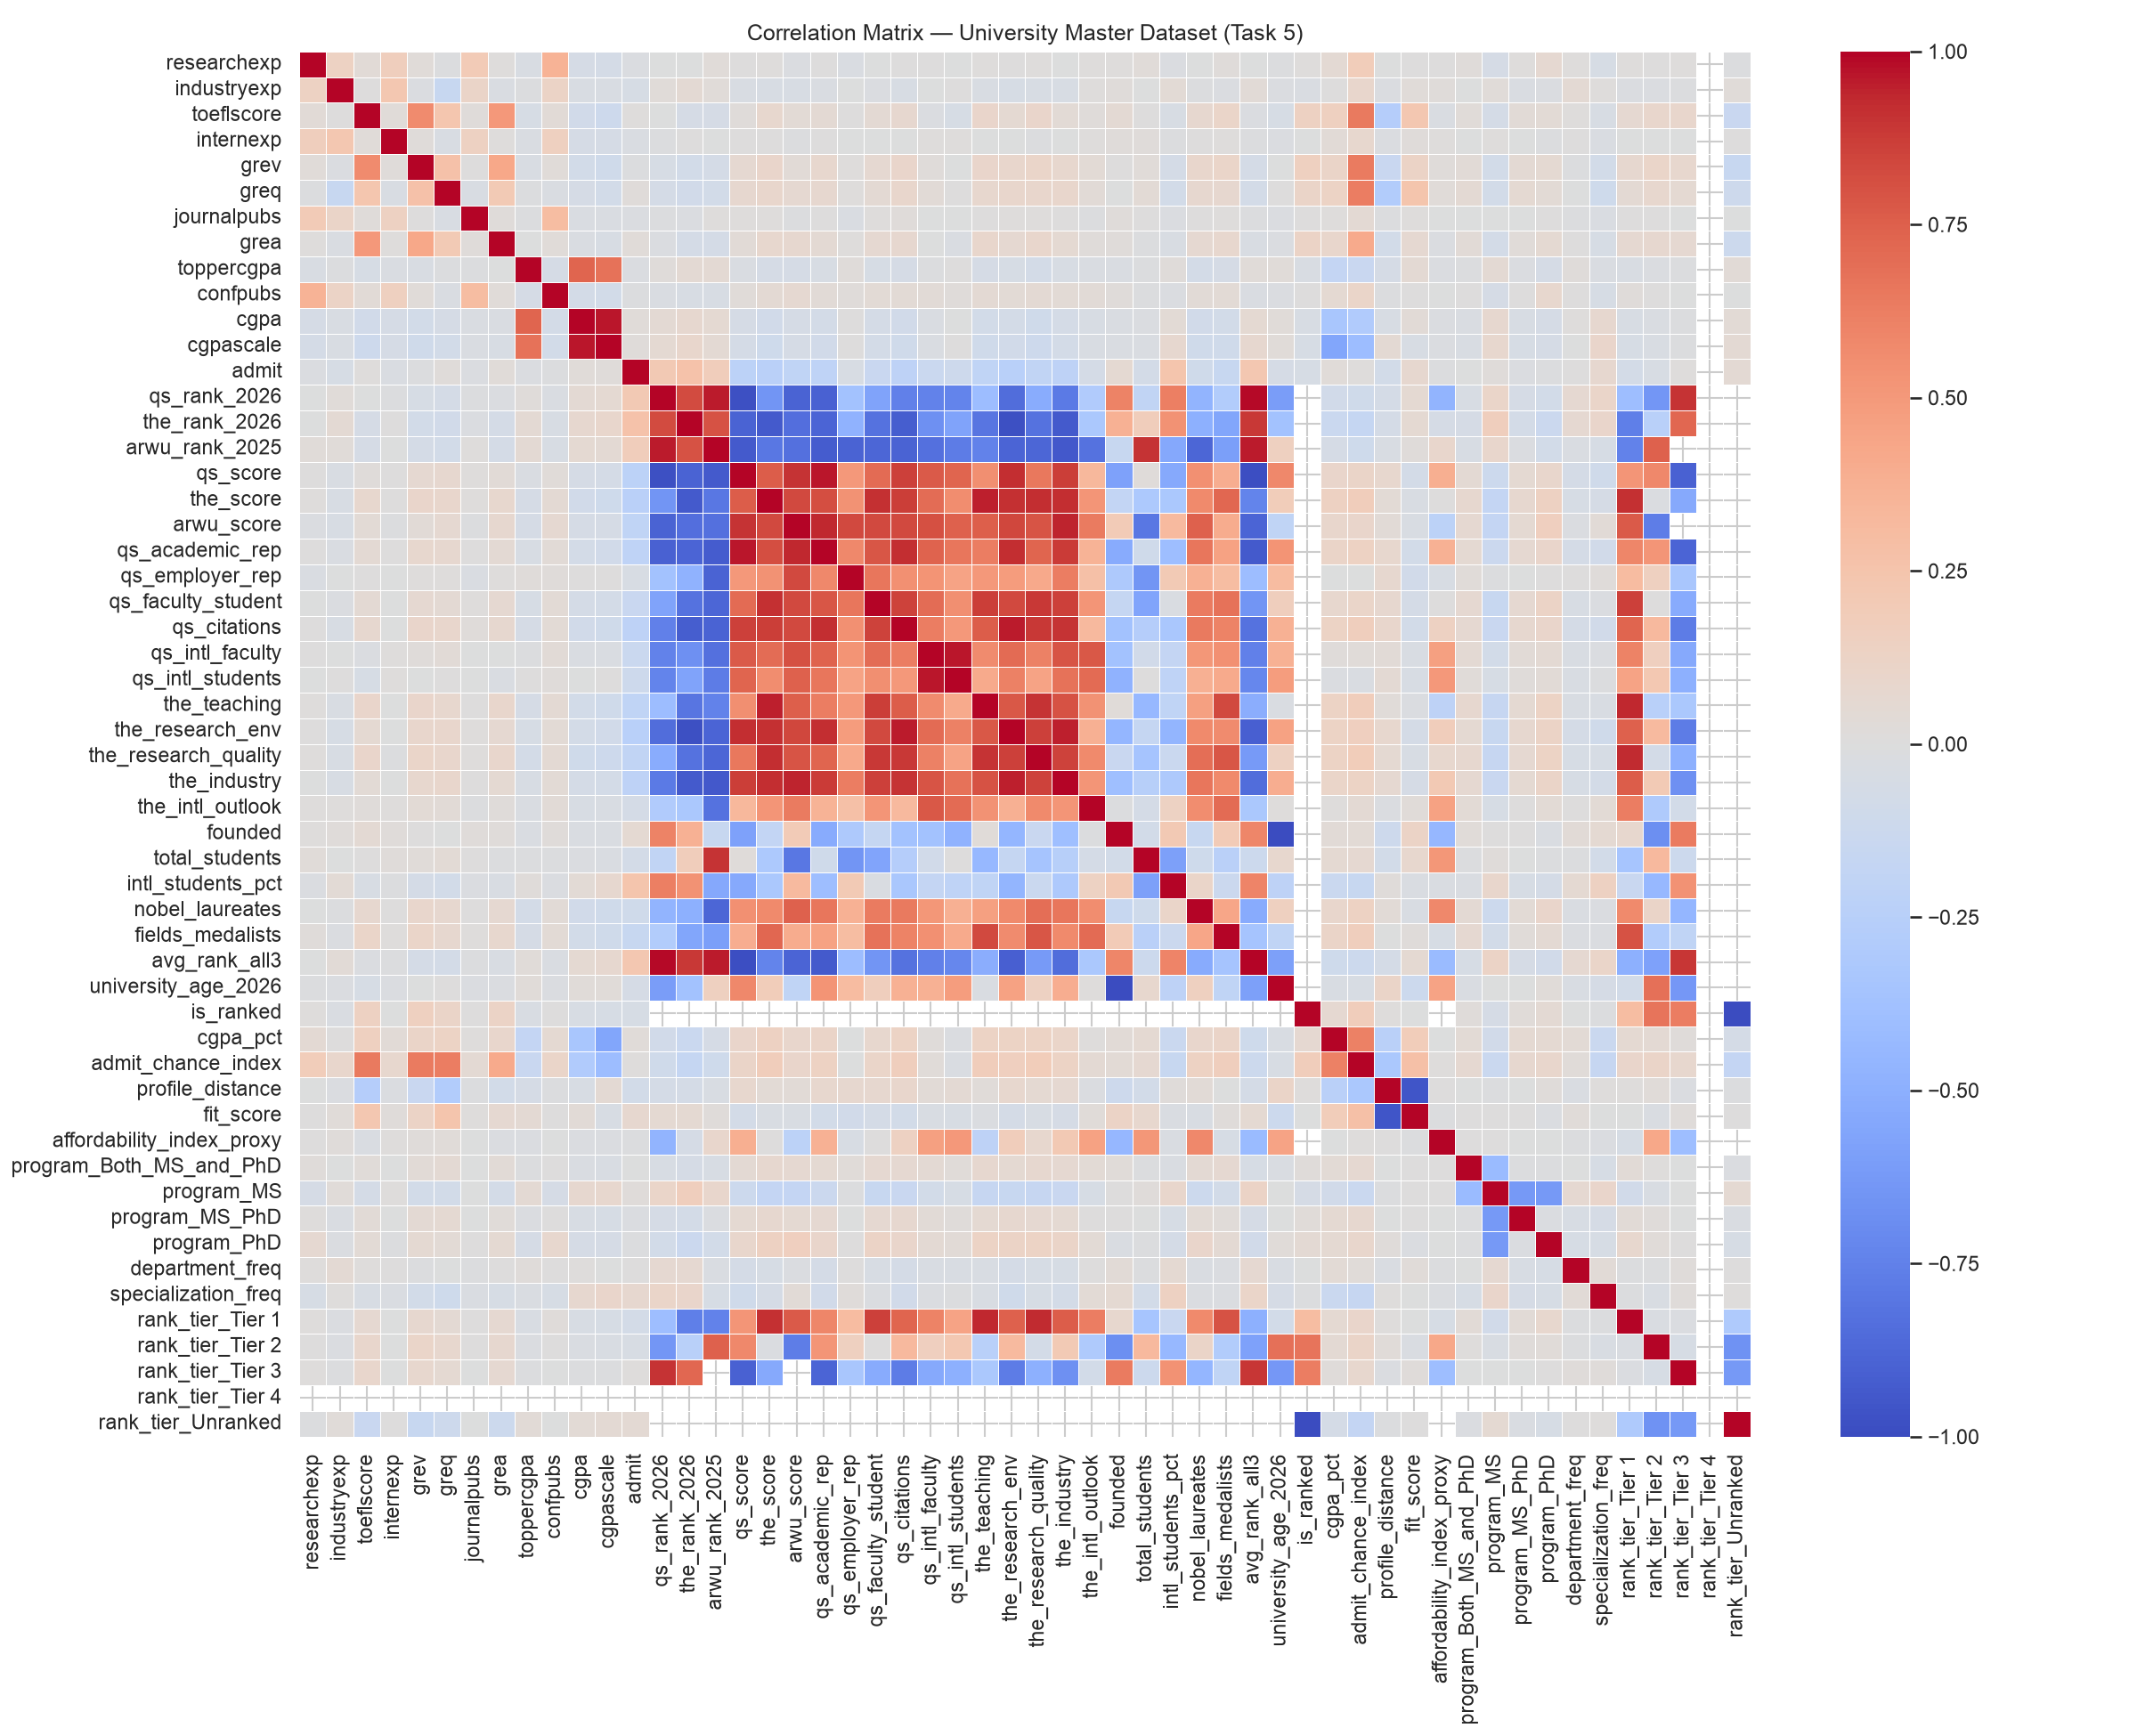

Data behind this chart, as committed beside it:
, researchexp, industryexp, toeflscore, internexp, grev, greq, journalpubs, grea, toppercgpa, confpubs, cgpa, cgpascale, admit, qs_rank_2026, the_rank_2026, arwu_rank_2025, qs_score, the_score, arwu_score, qs_academic_rep, qs_employer_rep, qs_faculty_student, qs_citations
researchexp, 1.0, 0.1392, 0.03872, 0.1667, 0.03004, -0.01493, 0.1966, 0.01376, -0.03186, 0.3612, -0.0592, -0.06415, -0.0188, -0.00335, -0.006018, 0.02366, 0.001231, 0.008863, -0.01908, 0.001409, -0.02354, -0.004672, 0.00177
industryexp, 0.1392, 1.0, 0.000772, 0.2285, -0.01668, -0.1492, 0.1117, -0.02986, -0.0119, 0.1178, -0.03597, -0.03906, -0.04975, 0.02794, 0.04974, 0.02754, -0.03184, -0.04149, -0.04419, -0.03003, -0.004376, -0.0232, -0.0432
toeflscore, 0.03872, 0.000772, 1.0, 0.03122, 0.5692, 0.2388, 0.02245, 0.5015, -0.04769, 0.03185, -0.09264, -0.1128, 0.01363, -0.005819, -0.06127, -0.06082, 0.02218, 0.08254, 0.04626, 0.04884, 0.0002058, 0.05319, 0.07518
internexp, 0.1667, 0.2285, 0.03122, 1.0, 0.0233, -0.0375, 0.1436, 0.008159, -0.02952, 0.1508, -0.05935, -0.062, -0.02838, -0.01058, 0.0004259, -0.001551, 0.006145, 0.002738, -0.01428, 0.005616, -0.002067, -8.599649814754078e-05, -0.00657
grev, 0.03004, -0.01668, 0.5692, 0.0233, 1.0, 0.2668, 0.0004762, 0.429, -0.03835, 0.02863, -0.08554, -0.1001, -0.008698, -0.05445, -0.08593, -0.06571, 0.06445, 0.09579, 0.03614, 0.08217, 0.01064, 0.06313, 0.09655
greq, -0.01493, -0.1492, 0.2388, -0.0375, 0.2668, 1.0, -0.03365, 0.2062, -0.01003, -0.02928, -0.05716, -0.08006, 0.01661, -0.06757, -0.09222, -0.08489, 0.07195, 0.09043, 0.07021, 0.07791, 0.009961, 0.05008, 0.0896
journalpubs, 0.1966, 0.1117, 0.02245, 0.1436, 0.0004762, -0.03365, 1.0, 0.01793, -0.01054, 0.2973, -0.02638, -0.02635, -0.02285, -0.0131, -0.01577, 0.009691, 0.01208, 0.007967, -0.01424, 0.00752, -0.02857, 0.01201, 0.01754
grea, 0.01376, -0.02986, 0.5015, 0.008159, 0.429, 0.2062, 0.01793, 1.0, -0.00763, 0.02595, -0.02555, -0.03916, 0.02611, -0.01867, -0.06659, -0.06872, 0.03345, 0.08271, 0.07369, 0.05443, 0.01294, 0.06341, 0.07495
toppercgpa, -0.03186, -0.0119, -0.04769, -0.02952, -0.03835, -0.01003, -0.01054, -0.00763, 1.0, -0.05698, 0.7308, 0.6793, -0.01668, 0.02245, 0.04857, 0.04707, -0.03058, -0.05939, -0.05801, -0.04519, 0.0167, -0.05072, -0.06082
confpubs, 0.3612, 0.1178, 0.03185, 0.1508, 0.02863, -0.02928, 0.2973, 0.02595, -0.05698, 1.0, -0.07611, -0.08081, -0.01547, -0.02497, -0.04519, -0.04656, 0.03095, 0.05333, 0.06788, 0.03517, 0.01929, 0.04358, 0.04095
cgpa, -0.0592, -0.03597, -0.09264, -0.05935, -0.08554, -0.05716, -0.02638, -0.02555, 0.7308, -0.07611, 1.0, 0.9619, 0.02416, 0.04716, 0.07629, 0.0557, -0.05609, -0.08717, -0.05912, -0.07195, 0.006615, -0.06982, -0.08611
cgpascale, -0.06415, -0.03906, -0.1128, -0.062, -0.1001, -0.08006, -0.02635, -0.03916, 0.6793, -0.08081, 0.9619, 1.0, 0.02178, 0.06003, 0.09342, 0.05378, -0.06919, -0.1018, -0.05938, -0.08634, 0.007783, -0.07408, -0.1013
admit, -0.0188, -0.04975, 0.01363, -0.02838, -0.008698, 0.01661, -0.02285, 0.02611, -0.01668, -0.01547, 0.02416, 0.02178, 1.0, 0.217, 0.2654, 0.1729, -0.2205, -0.2393, -0.2002, -0.2067, -0.04162, -0.1451, -0.2123
qs_rank_2026, -0.00335, 0.02794, -0.005819, -0.01058, -0.05445, -0.06757, -0.0131, -0.01867, 0.02245, -0.02497, 0.04716, 0.06003, 0.217, 1.0, 0.8204, 0.9554, -0.9771, -0.6535, -0.8938, -0.9037, -0.37, -0.5714, -0.7543
the_rank_2026, -0.006018, 0.04974, -0.06127, 0.0004259, -0.08593, -0.09222, -0.01577, -0.06659, 0.04857, -0.04519, 0.07629, 0.09342, 0.2654, 0.8204, 1.0, 0.802, -0.8939, -0.9373, -0.8377, -0.8841, -0.4831, -0.8232, -0.9194
arwu_rank_2025, 0.02366, 0.02754, -0.06082, -0.001551, -0.06571, -0.08489, 0.009691, -0.06872, 0.04707, -0.04656, 0.0557, 0.05378, 0.1729, 0.9554, 0.802, 1.0, -0.933, -0.8025, -0.8351, -0.9241, -0.8927, -0.8826, -0.8981
qs_score, 0.001231, -0.03184, 0.02218, 0.006145, 0.06445, 0.07195, 0.01208, 0.03345, -0.03058, 0.03095, -0.05609, -0.06919, -0.2205, -0.9771, -0.8939, -0.933, 1.0, 0.7631, 0.9021, 0.9658, 0.5013, 0.7064, 0.8659
the_score, 0.008863, -0.04149, 0.08254, 0.002738, 0.09579, 0.09043, 0.007967, 0.08271, -0.05939, 0.05333, -0.08717, -0.1018, -0.2393, -0.6535, -0.9373, -0.8025, 0.7631, 1.0, 0.8349, 0.8128, 0.5372, 0.9112, 0.8727
arwu_score, -0.01908, -0.04419, 0.04626, -0.01428, 0.03614, 0.07021, -0.01424, 0.07369, -0.05801, 0.06788, -0.05912, -0.05938, -0.2002, -0.8938, -0.8377, -0.8351, 0.9021, 0.8349, 1.0, 0.9341, 0.8358, 0.8333, 0.8307
qs_academic_rep, 0.001409, -0.03003, 0.04884, 0.005616, 0.08217, 0.07791, 0.00752, 0.05443, -0.04519, 0.03517, -0.07195, -0.08634, -0.2067, -0.9037, -0.8841, -0.9241, 0.9658, 0.8128, 0.9341, 1.0, 0.5858, 0.7856, 0.9158
qs_employer_rep, -0.02354, -0.004376, 0.0002058, -0.002067, 0.01064, 0.009961, -0.02857, 0.01294, 0.0167, 0.01929, 0.006615, 0.007783, -0.04162, -0.37, -0.4831, -0.8927, 0.5013, 0.5372, 0.8358, 0.5858, 1.0, 0.657, 0.54
qs_faculty_student, -0.004672, -0.0232, 0.05319, -8.599649814754078e-05, 0.06313, 0.05008, 0.01201, 0.06341, -0.05072, 0.04358, -0.06982, -0.07408, -0.1451, -0.5714, -0.8232, -0.8826, 0.7064, 0.9112, 0.8333, 0.7856, 0.657, 1.0, 0.8537
qs_citations, 0.00177, -0.0432, 0.07518, -0.00657, 0.09655, 0.0896, 0.01754, 0.07495, -0.06082, 0.04095, -0.08611, -0.1013, -0.2123, -0.7543, -0.9194, -0.8981, 0.8659, 0.8727, 0.8307, 0.9158, 0.54, 0.8537, 1.0
qs_intl_faculty, 0.001995, -0.002685, -0.01989, 0.01058, 0.02073, 0.03209, -0.001041, -0.001725, -0.01308, 0.03617, -0.02767, -0.02564, -0.1349, -0.7467, -0.6733, -0.8359, 0.7733, 0.6998, 0.8121, 0.7412, 0.5249, 0.6988, 0.6282
qs_intl_students, -0.0003971, 0.002916, -0.05097, 0.009226, -0.006838, 0.00721, -0.00117, -0.02709, 0.006836, 0.02281, -0.001714, 0.004965, -0.1106, -0.7362, -0.5738, -0.7797, 0.7306, 0.5557, 0.747, 0.6584, 0.4507, 0.5524, 0.5024
the_teaching, 0.01013, -0.03904, 0.09945, -0.0004201, 0.09721, 0.07943, 0.005098, 0.09252, -0.05809, 0.0522, -0.08425, -0.09663, -0.2029, -0.4107, -0.8097, -0.7425, 0.5504, 0.9458, 0.7511, 0.6272, 0.5057, 0.8746, 0.765
the_research_env, 0.004168, -0.04826, 0.05724, -0.004769, 0.08832, 0.09101, 0.0142, 0.06458, -0.0492, 0.0407, -0.07648, -0.09122, -0.2448, -0.8454, -0.9817, -0.8869, 0.9199, 0.9119, 0.8401, 0.9147, 0.4893, 0.8337, 0.9549
the_research_quality, 0.009221, -0.0411, 0.09737, -0.008251, 0.109, 0.09204, 0.0122, 0.09363, -0.07539, 0.04756, -0.09977, -0.111, -0.1908, -0.5186, -0.8273, -0.8817, 0.649, 0.9164, 0.7955, 0.7313, 0.4156, 0.8884, 0.8857
the_industry, -0.001055, -0.04205, 0.04544, -0.005266, 0.0782, 0.08597, 0.0005784, 0.05801, -0.04192, 0.04619, -0.0667, -0.07716, -0.216, -0.7851, -0.9304, -0.9413, 0.871, 0.9184, 0.9429, 0.8811, 0.6261, 0.8629, 0.9034
the_intl_outlook, 0.01184, 0.01029, 0.02188, 0.01348, 0.04528, 0.03451, -0.01293, 0.02179, -0.02862, 0.03128, -0.04072, -0.03509, -0.06304, -0.2954, -0.3245, -0.8224, 0.3303, 0.5224, 0.6345, 0.362, 0.2808, 0.5174, 0.3239
founded, 0.009251, 0.02261, 0.05147, 0.02196, 0.004102, -0.00328, 0.02104, 0.02124, -0.03093, 0.01854, -0.02406, -0.02629, 0.05769, 0.6093, 0.3737, -0.1525, -0.5837, -0.1829, 0.1968, -0.5282, -0.307, -0.1645, -0.3675
total_students, 0.02644, -0.001942, 0.005341, 0.01902, 0.02973, 0.04113, 0.00564, -0.01093, -0.008086, -0.008664, -0.01616, -0.02898, -0.07659, -0.1921, 0.1731, 0.9021, 0.01762, -0.3161, -0.8024, -0.09639, -0.6497, -0.5693, -0.2723
intl_students_pct, -0.02316, 0.04301, -0.04365, -0.01375, -0.06622, -0.07902, -0.02155, -0.03246, 0.01906, -0.0189, 0.04579, 0.07062, 0.2496, 0.6222, 0.5314, -0.5448, -0.5363, -0.3271, 0.3186, -0.4022, 0.2061, -0.03052, -0.3303
nobel_laureates, -0.001615, -0.01096, 0.07044, 0.005647, 0.09104, 0.07715, 0.003343, 0.06915, -0.07529, 0.03173, -0.08945, -0.09542, -0.09434, -0.4723, -0.4948, -0.8822, 0.5407, 0.5777, 0.7445, 0.6567, 0.3697, 0.6402, 0.641
fields_medalists, 0.01892, -0.01654, 0.1074, 0.01218, 0.1062, 0.07366, 0.009067, 0.08109, -0.0574, 0.04032, -0.08355, -0.09386, -0.152, -0.2825, -0.5552, -0.5949, 0.3907, 0.7246, 0.4018, 0.4601, 0.3045, 0.6756, 0.6019
avg_rank_all3, -0.003985, 0.03366, -0.02089, -0.007988, -0.06659, -0.0777, -0.01338, -0.0319, 0.03113, -0.02972, 0.05735, 0.07152, 0.2327, 0.9911, 0.883, 0.9569, -0.9904, -0.7371, -0.8904, -0.9343, -0.4077, -0.6487, -0.8234
university_age_2026, -0.009251, -0.02261, -0.05147, -0.02196, -0.004102, 0.00328, -0.02104, -0.02124, 0.03093, -0.01854, 0.02406, 0.02629, -0.05769, -0.6093, -0.3737, 0.1525, 0.5837, 0.1829, -0.1968, 0.5282, 0.307, 0.1645, 0.3675
is_ranked, 0.01404, -0.0296, 0.1469, -0.004568, 0.1517, 0.1143, 0.002956, 0.1223, -0.03451, 0.00715, -0.04394, -0.05007, -0.04714, , , , , , , , , , 
cgpa_pct, 0.04742, 0.006145, 0.1487, 0.03602, 0.1123, 0.1268, 0.01538, 0.09347, -0.1791, 0.0583, -0.3406, -0.5606, 0.02509, -0.08664, -0.1392, -0.06224, 0.09664, 0.1413, 0.08601, 0.1139, -0.005181, 0.08017, 0.1307
admit_chance_index, 0.1803, 0.09261, 0.6417, 0.08259, 0.6336, 0.625, 0.04818, 0.4072, -0.1458, 0.1061, -0.294, -0.41, 0.01535, -0.09875, -0.1665, -0.1077, 0.1137, 0.1774, 0.1008, 0.1396, -0.005167, 0.1046, 0.1676
profile_distance, -0.007436, -0.0229, -0.269, -0.02013, -0.1474, -0.2879, -0.007983, -0.08516, -0.05772, -0.007846, -0.04208, 0.05283, -0.0805, -0.06275, -0.06538, -0.03168, 0.07931, 0.04429, 0.03614, 0.08546, 0.07333, 0.07711, 0.09257
fit_score, 0.005889, 0.02649, 0.2275, 0.02245, 0.1238, 0.2428, 0.008058, 0.06602, 0.05043, 0.007499, 0.0338, -0.04349, 0.07571, 0.05664, 0.05486, 0.02229, -0.07376, -0.03683, -0.03539, -0.08516, -0.0904, -0.06761, -0.08463
affordability_index_proxy, 0.0047, 0.01714, -0.02766, 0.01255, 0.01981, 0.02822, -0.006974, -0.02016, -0.01789, -0.002508, -0.02071, -0.01856, -0.01475, -0.4753, -0.0602, 0.08776, 0.3858, 0.004013, -0.2239, 0.368, -0.04305, 0.001432, 0.1417
program_Both_MS_and_PhD, 0.01665, -0.001887, 0.02888, -0.003608, 0.03197, 0.04736, -0.006614, 0.03562, -0.01164, 0.007048, -0.02956, -0.03694, -0.005382, -0.04228, -0.06173, -0.04362, 0.05044, 0.07226, 0.06646, 0.05839, 0.02411, 0.0677, 0.06524
program_MS, -0.05741, 0.03067, -0.06399, 0.01046, -0.08106, -0.08419, -0.00135, -0.0716, 0.05363, -0.0582, 0.07581, 0.08532, 0.01995, 0.1079, 0.1643, 0.08727, -0.1202, -0.1748, -0.1796, -0.1324, -0.01316, -0.1537, -0.1409
program_MS_PhD, 0.01494, -0.02783, 0.03527, -0.004278, 0.04813, 0.05648, -0.0005363, 0.02468, -0.02009, 0.007037, -0.03976, -0.04819, -0.01572, -0.05574, -0.07536, -0.01777, 0.06064, 0.07108, 0.05897, 0.06282, -0.002375, 0.06434, 0.0718
program_PhD, 0.06253, -0.01831, 0.04408, -0.009445, 0.05552, 0.04155, 0.007114, 0.06186, -0.05492, 0.07818, -0.0574, -0.05867, -0.01149, -0.07918, -0.1305, -0.07839, 0.08755, 0.1428, 0.1568, 0.09817, 0.006368, 0.1216, 0.09837
department_freq, 0.01378, 0.04876, 0.01332, 0.004533, -0.007894, -0.004952, -0.01255, 0.003104, 0.0199, 0.006035, 0.01062, -0.001379, 0.002232, 0.06624, 0.0667, -0.02528, -0.0671, -0.05237, -0.02053, -0.06368, 0.00221, -0.04431, -0.06389
specialization_freq, -0.04963, 0.009037, -0.04678, -0.02379, -0.07827, -0.1065, -0.02416, -0.0545, -0.02776, -0.04958, 0.07527, 0.1008, 0.07576, 0.1058, 0.101, -0.05454, -0.1005, -0.05993, 0.03575, -0.08635, 0.02269, -0.01672, -0.09373
rank_tier_Tier 1, 0.008953, -0.01783, 0.06708, -0.00117, 0.07129, 0.05422, 0.00736, 0.06447, -0.03299, 0.02161, -0.04302, -0.04748, -0.07255, -0.4039, -0.7643, -0.7426, 0.5202, 0.9119, 0.7707, 0.5884, 0.3056, 0.8631, 0.7283
rank_tier_Tier 2, 0.007342, -0.02229, 0.09282, -0.003267, 0.1048, 0.08014, 0.002059, 0.07785, -0.01925, 0.0001204, -0.02885, -0.03511, -0.04334, -0.6456, -0.2494, 0.7426, 0.5782, -0.01894, -0.7707, 0.5186, 0.1549, 0.001973, 0.3262
rank_tier_Tier 3, 0.008652, -0.01158, 0.08693, -0.002757, 0.07929, 0.05827, -0.001451, 0.06747, -0.01452, -0.0002683, -0.0134, -0.01367, 0.01191, 0.8996, 0.7195, , -0.9026, -0.5383, , -0.884, -0.3435, -0.5296, -0.775
rank_tier_Tier 4, , , , , , , , , , , , , , , , , , , , , , , 
rank_tier_Unranked, -0.01404, 0.0296, -0.1469, 0.004568, -0.1517, -0.1143, -0.002956, -0.1223, 0.03451, -0.00715, 0.04394, 0.05007, 0.04714, , , , , , , , , , 
